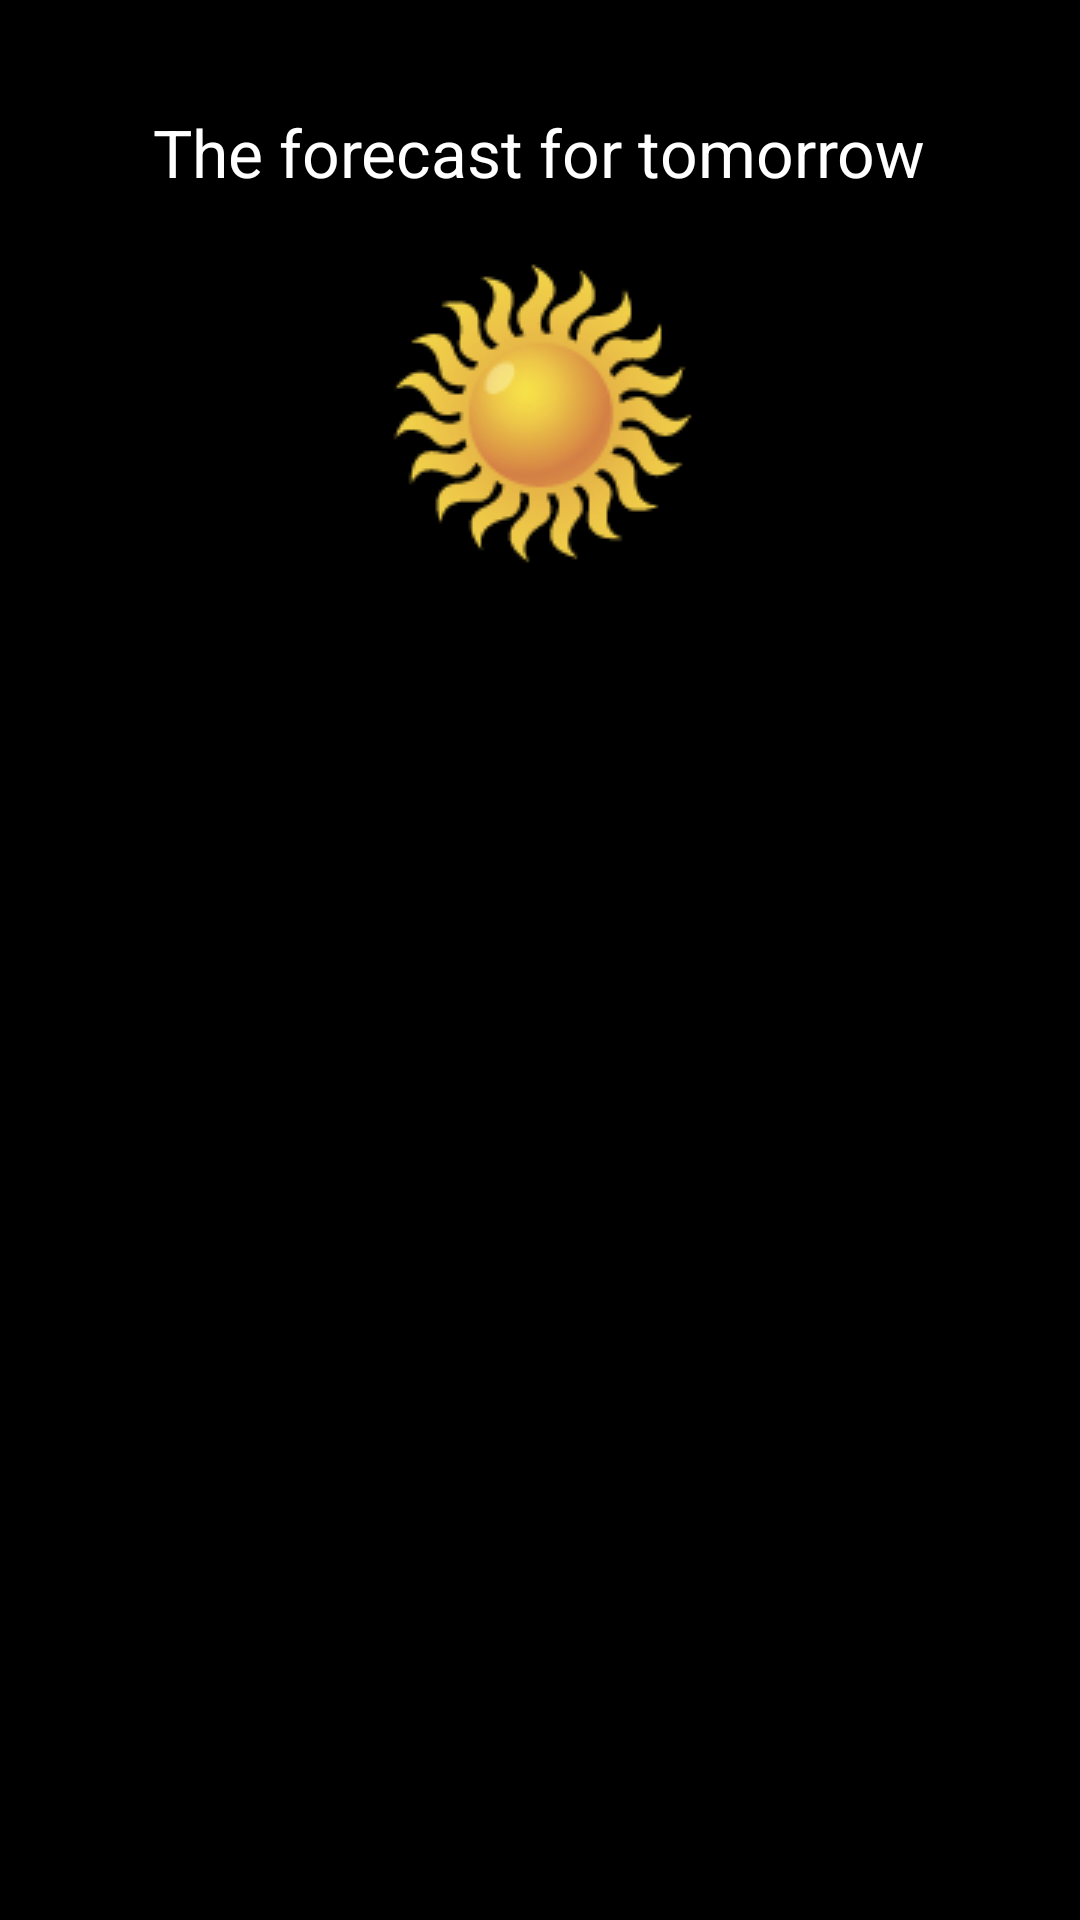

The Android layout XML behind this screen, and the referenced resources:
<!-- AndroidManifest.xml: application theme AppTheme -->
<!-- res/layout/activity_result.xml -->
<RelativeLayout xmlns:android="http://schemas.android.com/apk/res/android"
    xmlns:tools="http://schemas.android.com/tools"
    android:layout_width="match_parent"
    android:layout_height="match_parent"
    android:paddingBottom="@dimen/activity_vertical_margin"
    android:paddingLeft="@dimen/activity_horizontal_margin"
    android:paddingRight="@dimen/activity_horizontal_margin"
    android:paddingTop="@dimen/activity_vertical_margin"
    tools:context=".ResultActivity" >

    <TextView
        android:id="@+id/rText1"
        android:layout_width="wrap_content"
        android:layout_height="wrap_content"
        android:layout_centerHorizontal="true"
        android:layout_marginTop="20dp"
        android:text="@string/result_text"
        android:textAppearance="?android:attr/textAppearanceLarge" />

    <ImageView
        android:id="@+id/ivResult"
        android:layout_width="wrap_content"
        android:layout_height="wrap_content"
        android:layout_below="@+id/rText1"
        android:layout_centerHorizontal="true"
        android:background="@color/transparent"
        android:contentDescription="@string/debug_text"
        android:src="@drawable/sun" />

</RelativeLayout>
<!-- resources referenced by this layout -->
<resources>
  <color name="transparent">#00ffffff</color>
  <dimen name="activity_horizontal_margin">16dp</dimen>
  <dimen name="activity_vertical_margin">16dp</dimen>
  <!-- drawable sun: png bitmap (drawable-mdpi, 10438 bytes) -->
  <string name="debug_text" />
  <string name="result_text">The forecast for tomorrow</string>
  <style name="AppTheme" parent="@android:style/Theme.Black">
          
      </style>
</resources>
